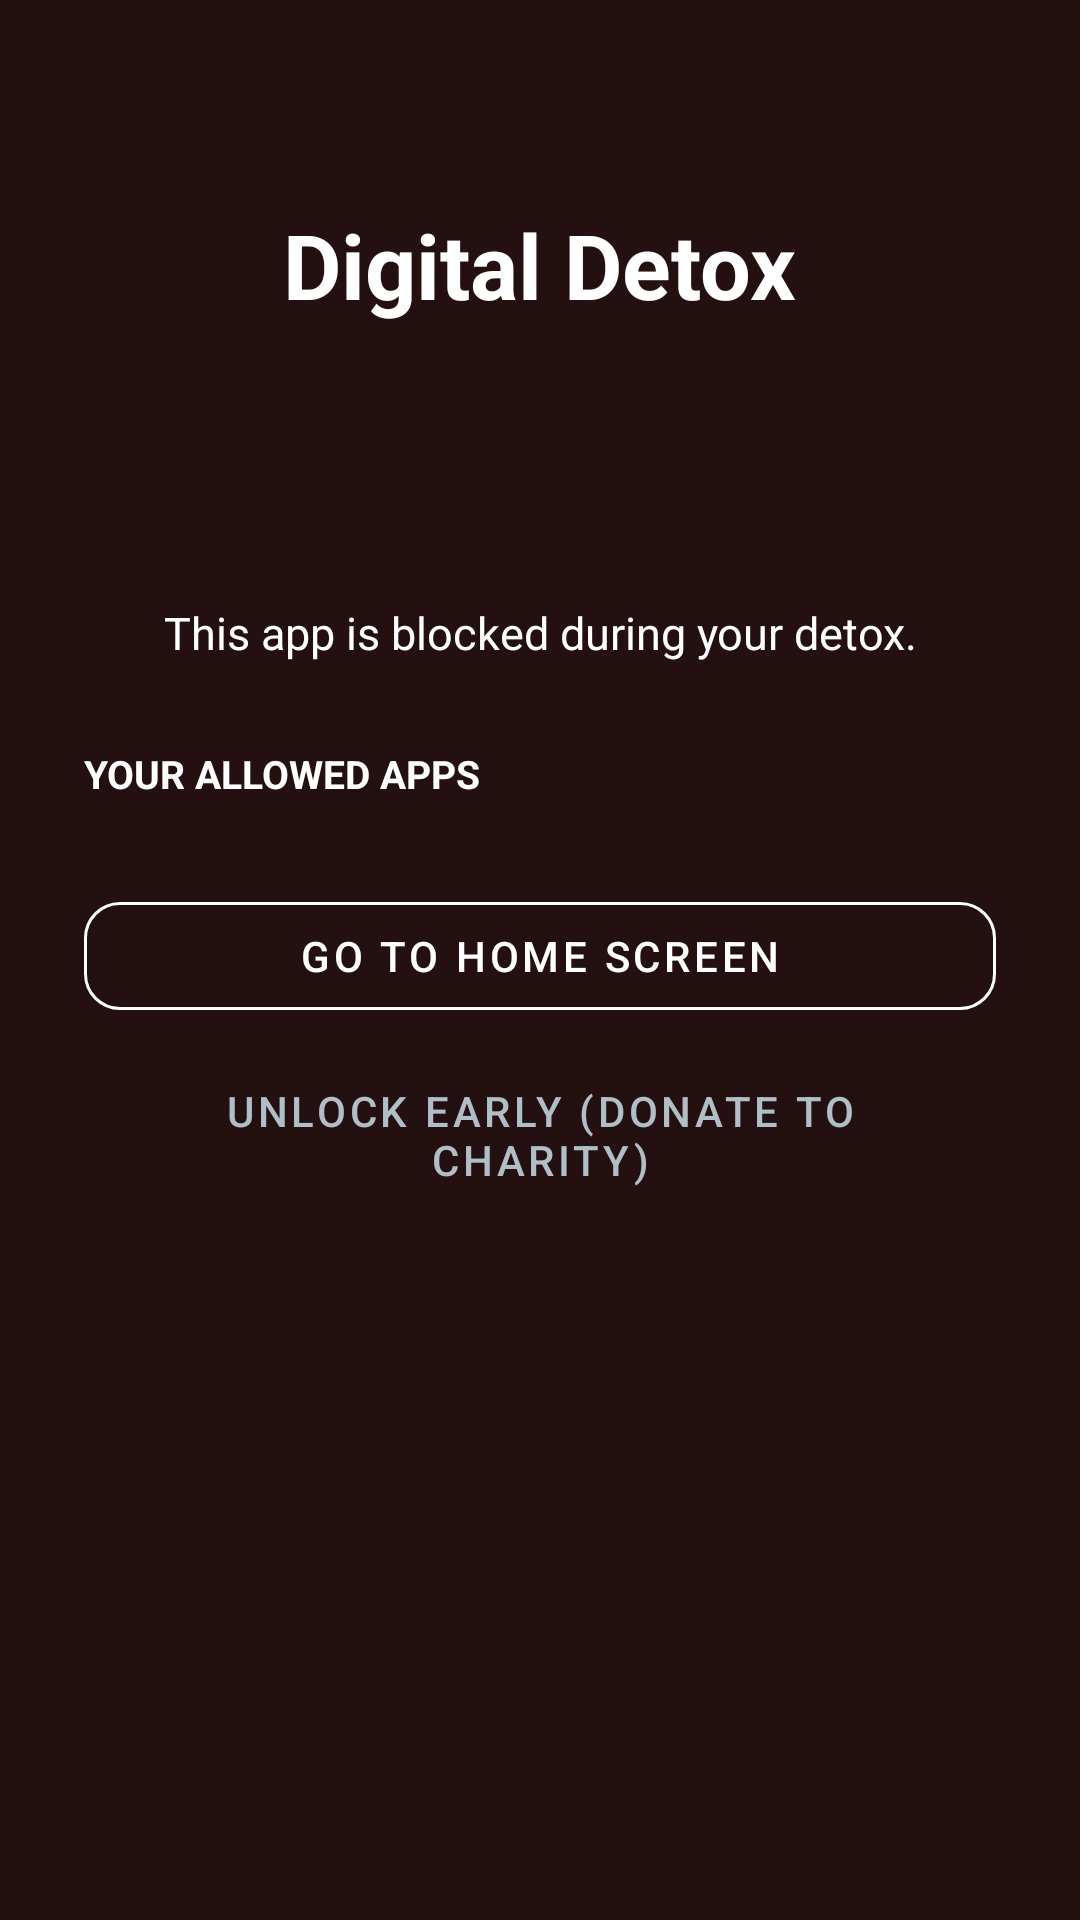

This screen was rendered from an Android layout file. Write that file and the resources it references.
<!-- AndroidManifest.xml: application theme Theme.ContentRegApp -->
<!-- res/layout/overlay_detox.xml -->
<?xml version="1.0" encoding="utf-8"?>
<ScrollView xmlns:android="http://schemas.android.com/apk/res/android"
    xmlns:app="http://schemas.android.com/apk/res-auto"
    android:layout_width="match_parent"
    android:layout_height="match_parent"
    android:background="@color/detox_scrim"
    android:clickable="true"
    android:focusable="true"
    android:fillViewport="true">

    <LinearLayout
        android:layout_width="match_parent"
        android:layout_height="wrap_content"
        android:gravity="center_horizontal"
        android:minHeight="400dp"
        android:orientation="vertical"
        android:padding="28dp">

        <TextView
            android:layout_width="wrap_content"
            android:layout_height="wrap_content"
            android:layout_marginTop="40dp"
            android:text="@string/detox_overlay_title"
            android:textColor="@color/white"
            android:textSize="30sp"
            android:textStyle="bold" />

        <TextView
            android:id="@+id/detoxCountdown"
            android:layout_width="wrap_content"
            android:layout_height="wrap_content"
            android:layout_marginTop="16dp"
            android:fontFamily="monospace"
            android:textColor="@color/white"
            android:textSize="48sp"
            android:textStyle="bold" />

        <TextView
            android:layout_width="match_parent"
            android:layout_height="wrap_content"
            android:layout_marginTop="12dp"
            android:gravity="center"
            android:text="@string/detox_overlay_blocked"
            android:textColor="@color/white"
            android:textSize="15sp" />

        <TextView
            android:layout_width="match_parent"
            android:layout_height="wrap_content"
            android:layout_marginTop="28dp"
            android:text="@string/detox_overlay_allowed_label"
            android:textAllCaps="true"
            android:textColor="@color/white"
            android:textSize="13sp"
            android:textStyle="bold" />

        
        <LinearLayout
            android:id="@+id/detoxAllowedContainer"
            android:layout_width="match_parent"
            android:layout_height="wrap_content"
            android:layout_marginTop="8dp"
            android:orientation="vertical" />

        <TextView
            android:id="@+id/detoxNoAllowed"
            android:layout_width="match_parent"
            android:layout_height="wrap_content"
            android:layout_marginTop="4dp"
            android:text="@string/detox_overlay_no_allowed"
            android:textColor="@color/overlay_text_secondary"
            android:textSize="14sp"
            android:visibility="gone" />

        <com.google.android.material.button.MaterialButton
            android:id="@+id/detoxHomeButton"
            style="@style/Widget.MaterialComponents.Button.OutlinedButton"
            android:layout_width="match_parent"
            android:layout_height="wrap_content"
            android:layout_marginTop="20dp"
            android:text="@string/detox_overlay_home"
            android:textColor="@color/white"
            app:strokeColor="@color/white" />

        <com.google.android.material.button.MaterialButton
            android:id="@+id/detoxUnlockButton"
            style="@style/Widget.MaterialComponents.Button.TextButton"
            android:layout_width="match_parent"
            android:layout_height="wrap_content"
            android:layout_marginTop="8dp"
            android:layout_marginBottom="32dp"
            android:text="@string/detox_overlay_unlock"
            android:textColor="@color/overlay_text_secondary" />

    </LinearLayout>

</ScrollView>
<!-- resources referenced by this layout -->
<resources>
  <color name="detox_scrim">#F21A0505</color>
  <color name="overlay_text_secondary">#FFB0BEC5</color>
  <color name="white">#FFFFFFFF</color>
  <string name="detox_overlay_allowed_label">Your allowed apps</string>
  <string name="detox_overlay_blocked">This app is blocked during your detox.</string>
  <string name="detox_overlay_home">Go to home screen</string>
  <string name="detox_overlay_no_allowed">You didn\'t allow any extra apps.</string>
  <string name="detox_overlay_title">Digital Detox</string>
  <string name="detox_overlay_unlock">Unlock early (donate to charity)</string>
  <style name="Theme.ContentRegApp" parent="Theme.MaterialComponents.DayNight.NoActionBar">
          <item name="colorPrimary">@color/brand_primary</item>
          <item name="colorPrimaryVariant">@color/brand_primary_dark</item>
          <item name="colorOnPrimary">@color/on_brand</item>
          <item name="colorSecondary">@color/brand_secondary</item>
          <item name="colorSecondaryVariant">@color/brand_secondary</item>
          <item name="colorOnSecondary">@color/on_secondary</item>
  
          <item name="android:colorBackground">@color/app_background</item>
          <item name="colorSurface">@color/app_surface</item>
          <item name="colorOnBackground">@color/text_primary</item>
          <item name="colorOnSurface">@color/text_primary</item>
  
          <item name="android:textColorPrimary">@color/text_primary</item>
          <item name="android:textColorSecondary">@color/text_secondary</item>
          <item name="android:windowBackground">@color/app_background</item>
  
          
          <item name="android:statusBarColor">@color/app_background</item>
          <item name="android:navigationBarColor">@color/app_background</item>
          
          <item name="android:windowLightStatusBar">@bool/light_status_bar</item>
  
          
          <item name="shapeAppearanceSmallComponent">@style/Shape.ContentReg.Small</item>
          <item name="shapeAppearanceMediumComponent">@style/Shape.ContentReg.Medium</item>
      </style>
  <color name="brand_primary">#3D5AFE</color>
  <color name="brand_primary_dark">#2C3FC4</color>
  <color name="on_brand">#FFFFFF</color>
  <color name="brand_secondary">#00BFA5</color>
  <color name="on_secondary">#04261F</color>
  <color name="app_background">#F5F6FA</color>
  <color name="app_surface">#FFFFFF</color>
  <color name="text_primary">#171A21</color>
  <color name="text_secondary">#5B6070</color>
  <style name="Shape.ContentReg.Small" parent="ShapeAppearance.MaterialComponents.SmallComponent">
          <item name="cornerFamily">rounded</item>
          <item name="cornerSize">12dp</item>
      </style>
  <style name="Shape.ContentReg.Medium" parent="ShapeAppearance.MaterialComponents.MediumComponent">
          <item name="cornerFamily">rounded</item>
          <item name="cornerSize">18dp</item>
      </style>
</resources>
